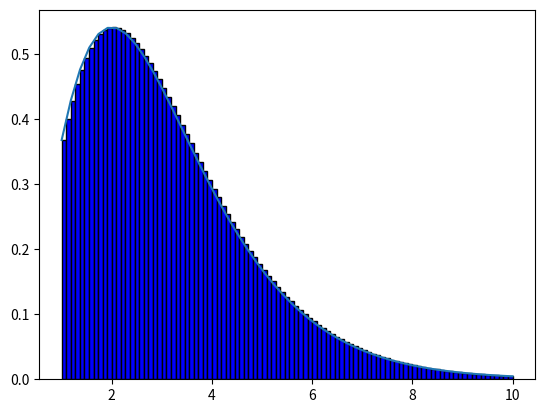

Python code for this plot:
import numpy as np
import matplotlib.pyplot as plt
def func(x):
    return (x**2)*np.exp(-x)
a = 1.0
b = 10.0
n = 100
# riemann
x = np.linspace(a,b,n)
dx = (x[-1]-x[0])/(n-1)

hasil = 0
for i in range(n-1):
    hasil += dx*func(x[i])

xp =np.linspace(a,b)
plt.plot(xp,func(xp))
for i in range (n-1):
    plt.bar(x[i],func(x[i]), align = 'edge',width=dx, color = 'blue', edgecolor='black')
plt.show()
print (hasil)
